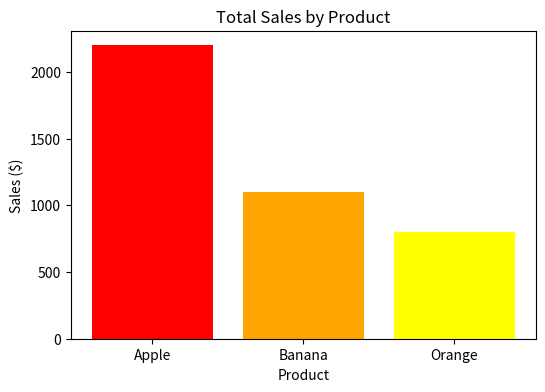

This chart was generated by the following Python code:
import pandas as pd
import numpy as np
import matplotlib.pyplot as plt

# 1. Pandas & Numpy 핵심 복습
# 가상의 쇼핑몰 데이터 생성
data = {
    'Date': ['2024-01-01', '2024-01-01', '2024-01-02', '2024-01-02', '2024-01-03'],
    'Product': ['Apple', 'Banana', 'Apple', 'Orange', 'Banana'],
    'Sales': [1000, 500, 1200, 800, 600],
    'Quantity': [5, 10, 6, 8, 12]
}

df = pd.DataFrame(data)
print("=== 원본 데이터 ===")
print(df)

# 2. [응용 예제] 매출 분석
print("\n=== 상품별 총 매출 (Groupby) ===")
# 상품별로 묶어서 Sales의 합계를 구함
total_sales = df.groupby('Product')['Sales'].sum()
print(total_sales)

print("\n=== 가장 많이 팔린 상품 (Sort) ===")
# 매출 순으로 정렬
sorted_sales = total_sales.sort_values(ascending=False)
print(sorted_sales)

# 시각화
plt.figure(figsize=(6, 4))
plt.bar(sorted_sales.index, sorted_sales.values, color=['red', 'orange', 'yellow'])
plt.title("Total Sales by Product")
plt.xlabel("Product")
plt.ylabel("Sales ($)")
plt.show()
